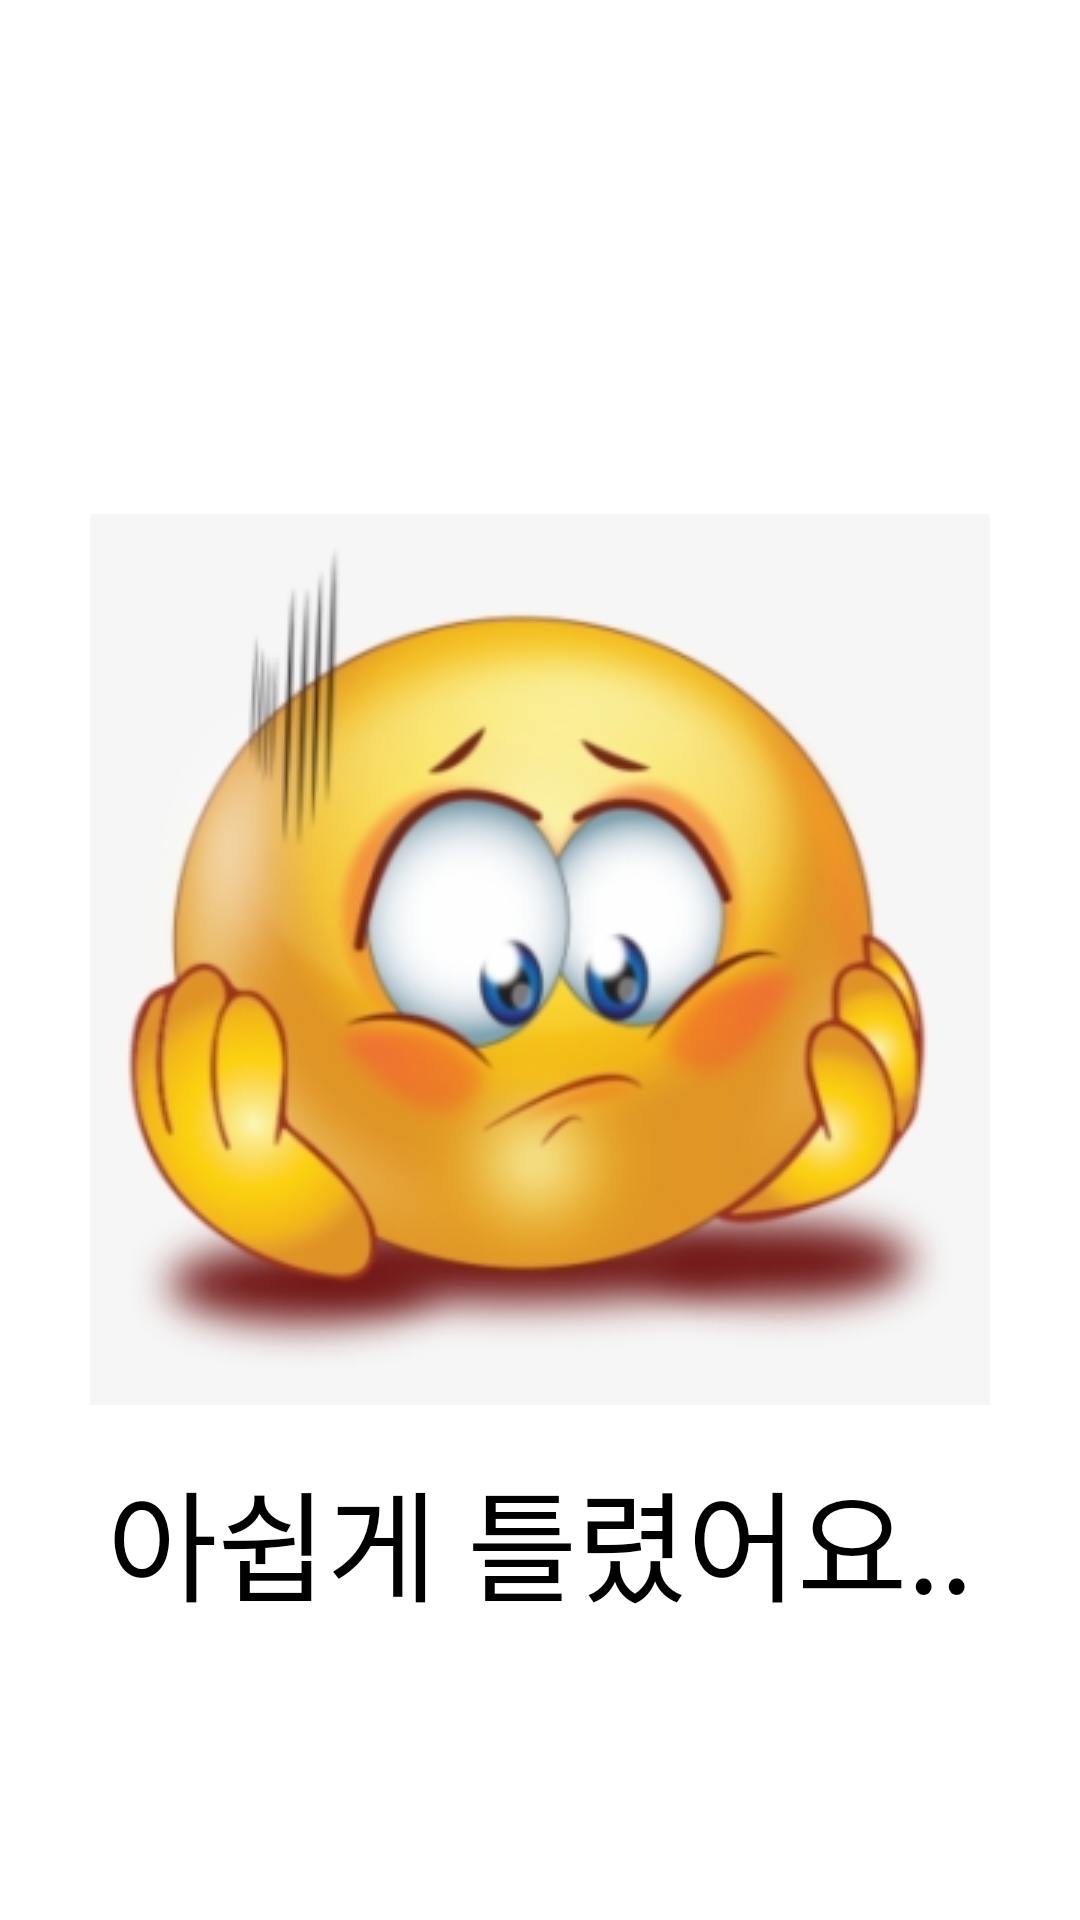

Produce the Android XML layout that renders to this screen, including the resource entries it uses.
<!-- AndroidManifest.xml: application theme Theme.AppCompat -->
<!-- res/layout/fail_dialog.xml -->
<RelativeLayout xmlns:android="http://schemas.android.com/apk/res/android"
    android:layout_width="match_parent"
    android:layout_height="match_parent"
    android:background="@android:color/white"
    android:padding="16dp">

    <ImageView
        android:id="@+id/dialogImage"
        android:layout_width="wrap_content"
        android:layout_height="wrap_content"
        android:layout_centerHorizontal="true"
        android:layout_centerVertical="true"
        android:src="@drawable/fail" />

    <TextView
        android:layout_width="wrap_content"
        android:layout_height="wrap_content"
        android:layout_below="@id/dialogImage"
        android:layout_centerHorizontal="true"
        android:layout_marginTop="16dp"
        android:text="아쉽게 틀렸어요.."
        android:textColor="@color/black"
        android:textSize="40sp" />
</RelativeLayout>
<!-- resources referenced by this layout -->
<resources>
  <!-- drawable fail: jpeg bitmap (drawable, 42561 bytes) -->
  <!-- not gathered from this repository: default colours our renderer supplied (Android Studio template values) -->
  <color name="black">#FF000000</color>
</resources>
